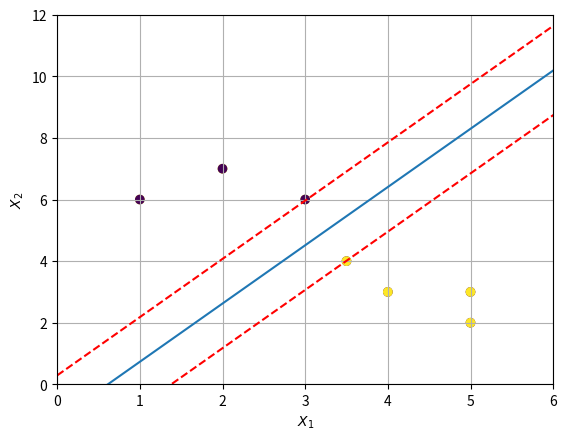

The script that saved this image:
# [redacted]
# [redacted]
#
# Topic: Supervised Learning: Classifications in Action.
#           A primitive kind of support vector machine - Perceptron

import matplotlib.pyplot as plt
import numpy as np

# Can try two different arrangements of x
# x = np.array([[1,2], [3,6], [4,7], [5,6], [1,3], [2.5,4], [2,3]])
x = np.array([[5, 2], [3, 6], [2, 7], [1, 6], [5, 3], [3.5, 4], [4, 3]])
y_orig = np.array([-1, 1, 1, 1, -1, -1, -1])
plt.scatter(x[:, 0], x[:, 1], c=y_orig)
plt.show()

# Length of y(input) vector
L = y_orig.size
# Separate X1, X2 to see algorithm clearly
X1 = x[:, 0].reshape(L, 1)
X2 = x[:, 1].reshape(L, 1)
y = y_orig.reshape(L, 1)
# Creating our weights, start at 0 for 1st iteration
w0, w1, w2 = 1, 0, 0
# Counter to go through each point
count = 0
iteration = 1
# Learning rate
alpha = 0.01

while iteration < 1000:
    y_hat = w0 + X1 * w1 + X2 * w2
    prod = y_hat * y  # If > 1, the prediction is correct
    for p in prod:
        if p <= 1:
            # Nudge w vector in right direction
            w0 = w0 + alpha * y[count]
            w1 = w1 + alpha * y[count] * X1[count]
            w2 = w2 + alpha * y[count] * X2[count]

        count += 1
    count = 0
    iteration += 1

print('w0', w0)
print('w1', w1)
print('w2', w2)

# Final perceptron answers (If < 0 -> category 1, else > 0 -> category 2)
y = w0 + X1 * w1 + X2 * w2
# Plot the predictions via Perceptron algorithm
plt.scatter(x[:, 0], x[:, 1], c=(y < 0).reshape(1, -1)[0])
# Plot the line
q = np.array([0, 7])  # 2 points on x axis.
# Calculated hyperplane (a line)
x_ = -(w1 / w2).reshape(1, -1) * q - w0 / w2
# f(x) = w.x+b+1 support vector line
x_p = -(w1 / w2).reshape(1, -1) * q - w0 / w2 - 1 / w2
# f(x) = w.x+b+1 support vector line
x_n = -(w1 / w2).reshape(1, -1) * q - w0 / w2 + 1 / w2

plt.plot(q, x_[0])
plt.plot(q, x_p[0], 'r--')
plt.plot(q, x_n[0], 'r--')
plt.xlim([0, 6])
plt.ylim([0, 12])
plt.grid()
plt.xlabel(r'$X_{1}$')
plt.ylabel(r'$X_{2}$')
plt.show()
